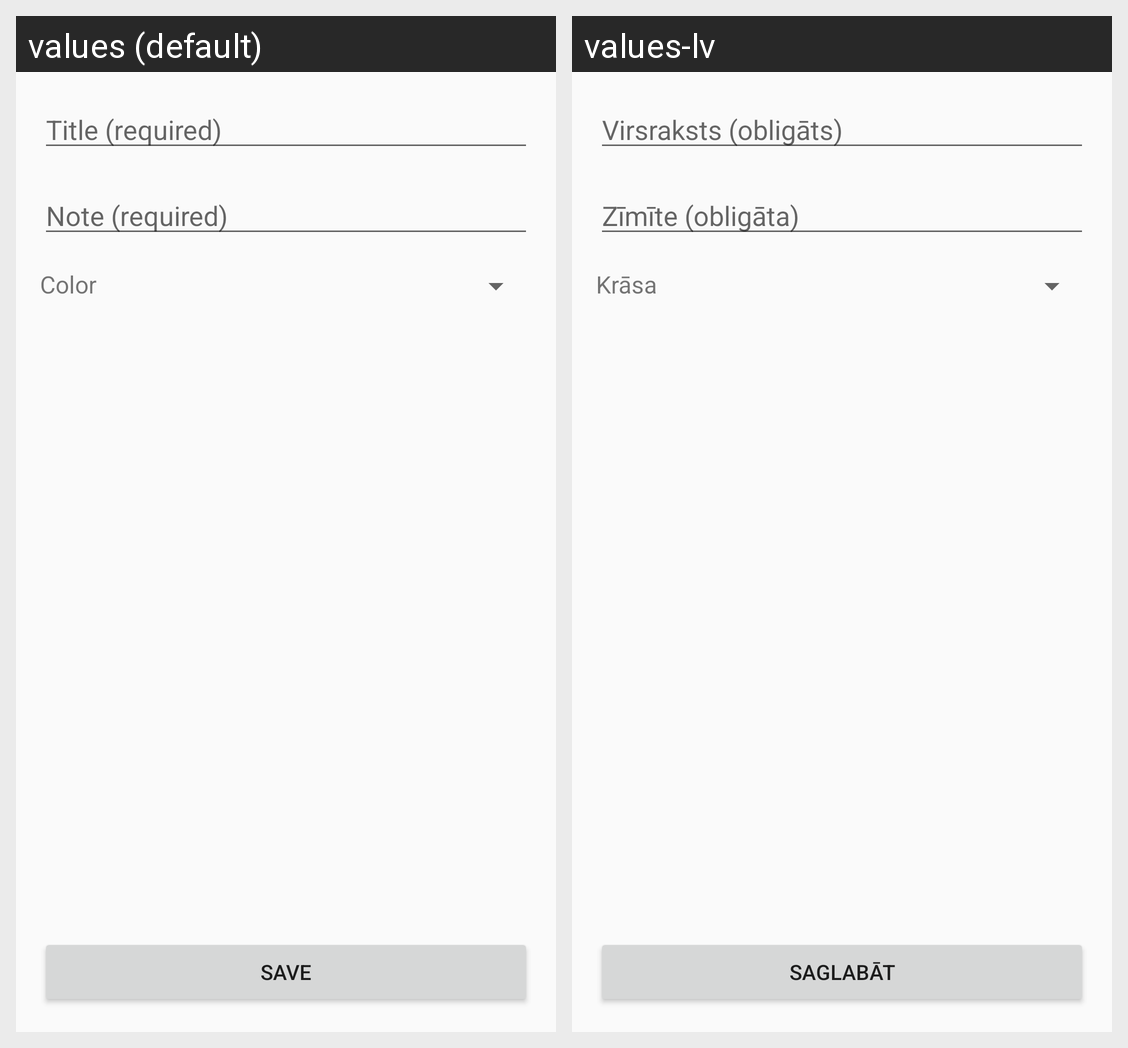

Translations of the strings shown on this Android screen, per locale in the grid:
Android screen res/layout/fragment_text.xml rendered under 2 locales, left to right: values (default), values-lv. Device: Nexus 5 (rendered at 1080×1920; each locale shown at half size, 540×960, under a caption strip naming it); theme AppTheme.
Strings drawn on this screen, with the default value and each locale's value (text and hints the layout hard-codes, and strings that could not be matched under every locale, appear in the picture but are not listed):

text_title
  values: Title (required)
  values-lv: Virsraksts (obligāts)

text_note
  values: Note (required)
  values-lv: Zīmīte (obligāta)

text_color
  values: Color
  values-lv: Krāsa

all_save_button
  values: Save
  values-lv: Saglabāt
